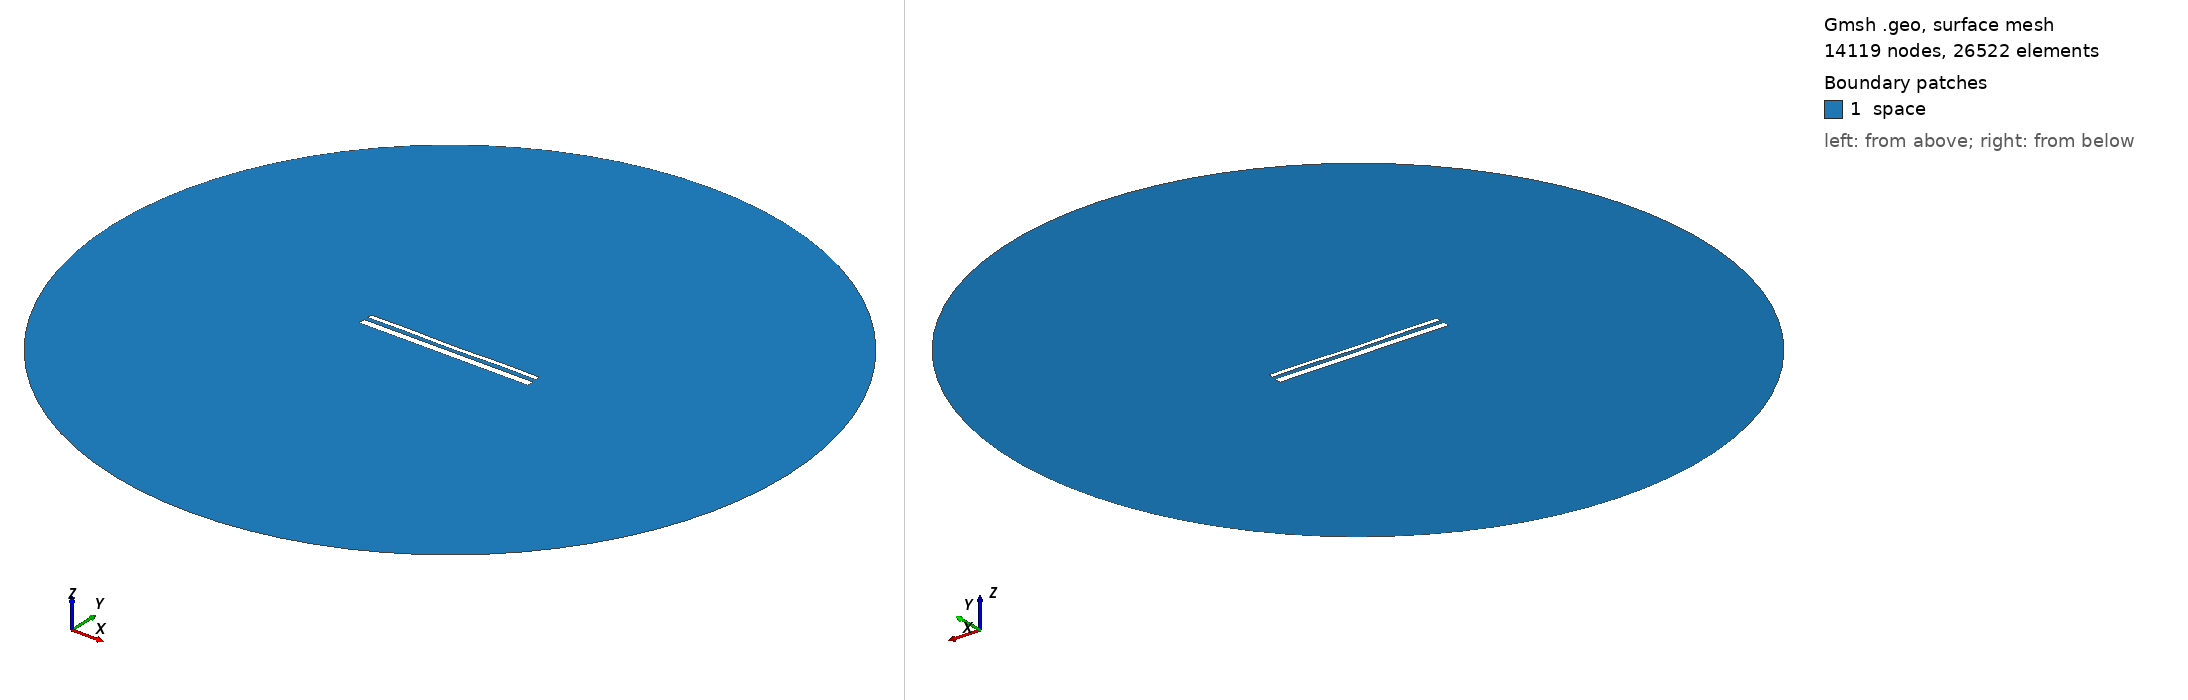

Gmsh geometry script, surface-meshed: 14119 nodes, 26522 surface elements. Boundary patches (legend numbers): 1 space. Left view from above one corner, right view from below the opposite corner. Legend entries are the model's physical surfaces. The drawing asked Gmsh for element sizes between 1% and 20% of the model's largest extent; the script's own settings can give other sizes.

=== 14165.geo (drawn) ===
//---------------------------------------
// Geometry kernel
//---------------------------------------

SetFactory("OpenCASCADE");



//---------------------------------------
// Parameters of the geometry
//---------------------------------------

// Overetch of the upper plate
overetch = 0.5;

// Distance between the plates
distance = 2.0;

// Discretization over the x axis (for the deformation)
nx = 50; 

// Length of the plate
L = 100 - overetch; 

// Number of modes
n = 4; 

// 1st mode coefficient
coeff(1) = 0.07499999999999998;
beta(1) = 0.596864 * 3.1415926535 / L;

// 2nd mode coefficient
coeff(2) = -0.075;
beta(2) = 1.49418 * 3.1415926535 / L;

// 3rd mode coefficient
coeff(3) = 0.0;
beta(3) = 2.50025 * 3.1415926535 / L;

// 4th mode coefficient
coeff(4) = 0.15;
beta(4) = 3.49999 * 3.1415926535 / L;



//---------------------------------------
// Upper plate (deformed rectangle)
//---------------------------------------

// Coordiantes of the upper plate
xmin = -50;
xmax = 50 - overetch;

// Height of the upper plate
yheight = 4 - 2 * overetch;

// Indexes of the points
UpperID[] = {};
LowerID[] = {};
LeftID[] = {};
RightID[] = {};

// Point index
p = 1;

// Horizontal edges
For i In {1:nx}
    x = xmin + (i-1)*(xmax - xmin)/(nx-1);

    y_bottom = distance / 2 + overetch;
    For j In {1:n}
        C = (Cosh(beta(j)*L) + Cos(beta(j)*L)) / (Sinh(beta(j)*L) + Sin(beta(j)*L));
        y_bottom  = y_bottom + coeff(j) * (Cosh(beta(j)*(x+50)) - Cos(beta(j)*(x+50)) - C * (Sinh(beta(j)*(x+50)) - Sin(beta(j)*(x+50))));
    EndFor

    y_top = y_bottom + yheight;

    Point(p) = {x, y_top, 0, 1.0};
    UpperID[i] = p;
    p = p + 1;

    Point(p) = {x, y_bottom, 0, 1.0};
    LowerID[i] = p;
    p = p + 1;
EndFor

// Create point lists
UpperPts[] = {}; LowerPts[] = {};
For i In {1:nx}
  UpperPts[] += {UpperID[i]};
  LowerPts[] += {LowerID[i]};
EndFor

// Build splines
Spline(1) = {UpperPts[]};
Spline(2) = {LowerPts[]};
Line(3) = {LowerPts[nx-1], UpperPts[nx-1]};
Line(4) = {LowerPts[0], UpperPts[0]};

// Build the plane surface
Curve Loop(1) = {2, 3, -1, -4};
Plane Surface(1) = {1};



//---------------------------------------
// Lower plate (rectangle)
//---------------------------------------

// Vertices
Point(1001) = {-50, -1, 0, 1.0};
Point(1002) = { 50, -1, 0, 1.0};
Point(1003) = { 50,  -5, 0, 1.0};
Point(1004) = {-50,  -5, 0, 1.0};

// Edges
Line(5) = {1001, 1002};
Line(6) = {1002, 1003};
Line(7) = {1003, 1004};
Line(8) = {1004, 1001};

// Plane surface
Line Loop(2) = {5, 6, 7, 8};
Plane Surface(2) = {2}; 



//---------------------------------------
// Outer (fictious) boundary
//---------------------------------------

// Points
Point(1005) = {0, 0, 0};       // Center
Point(1006) = {200, 0, 0};     // Start point
Point(1007) = {0, 200, 0};     // 90 degrees
Point(1008) = {-200, 0, 0};    // 180 degrees
Point(1009) = {0, -200, 0};    // 270 degrees

// Circle arcs (each needs start, center, end)
Circle(9) = {1006, 1005, 1007};
Circle(10) = {1007, 1005, 1008};
Circle(11) = {1008, 1005, 1009};
Circle(12) = {1009, 1005, 1006};

// Plane surface for the entire domain
Curve Loop(3) = {9, 10, 11, 12};
Surface(3) = {3};

// Subtract the plates from the whole domain to obtain the actual domain where we want to solve the equations
BooleanDifference{ Surface{3}; Delete; }{ Surface{1}; Surface{2}; Delete; }




//---------------------------------------
// Transfinite Lines/Curves
//---------------------------------------

// Set the number of points on the boundaries
r = 7;

// Plates
Transfinite Curve {1, 2} = 50*r Using Progression 1;
Transfinite Curve {3, 4} = 2*r Using Progression 1;
Transfinite Line {5, 7} = 50*r Using Progression 1;
Transfinite Line {6, 8} = 2*r Using Progression 1;

// Outer boundary
Transfinite Line {9, 10, 11, 12} = 20 Using Progression 1;



//---------------------------------------
// Physical groups
//---------------------------------------                

// Physical curves (boundaries)
Physical Line("force_segment", 10) = {2};
Physical Line("upper_plate", 11) = {1, 3, 4};
Physical Line("lower_plate", 12) = {5, 6, 7, 8};
Physical Line("boundary", 20) = {9, 10, 11, 12};

// Physical Surfaces
Physical Surface("space", 30) = {3};



//---------------------------------------
// 6. Generate the Mesh
//---------------------------------------

// 2D mesh generation
Mesh 2;
